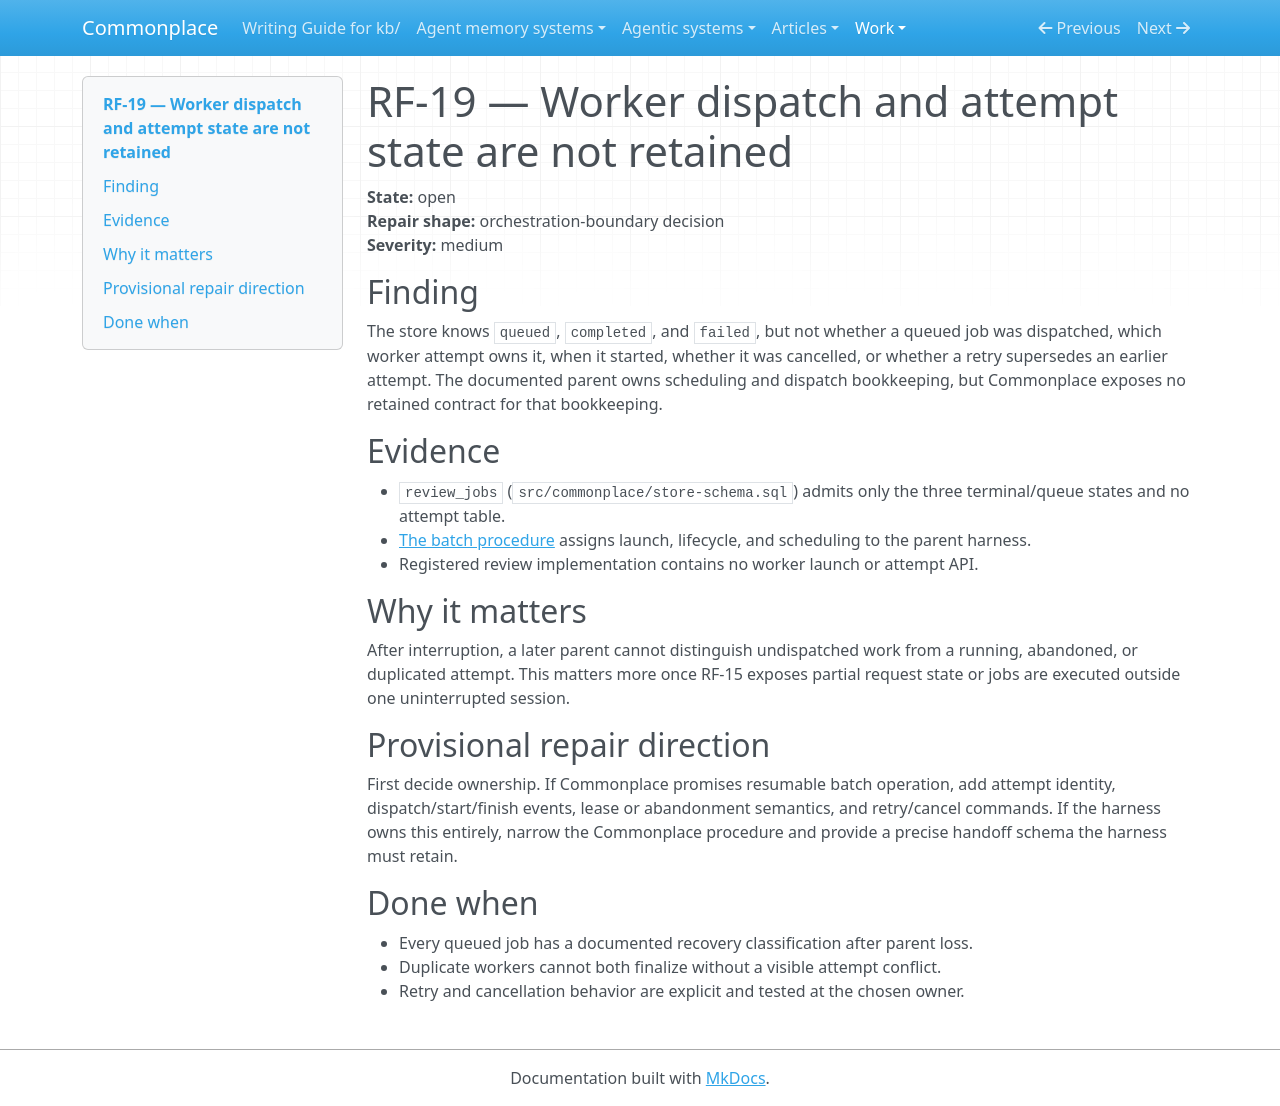

repository: zby/commonplace · page: work/review-evidence-and-disposition-hardening/rf-19-worker-dispatch-state-is-not-retained/index.html · generator: mkdocs

# RF-19 — Worker dispatch and attempt state are not retained

**State:** open  
**Repair shape:** orchestration-boundary decision  
**Severity:** medium

## Finding

The store knows `queued`, `completed`, and `failed`, but not whether a queued job
was dispatched, which worker attempt owns it, when it started, whether it was
cancelled, or whether a retry supersedes an earlier attempt. The documented
parent owns scheduling and dispatch bookkeeping, but Commonplace exposes no
retained contract for that bookkeeping.

## Evidence

- `review_jobs` (`src/commonplace/store-schema.sql`) admits only the three
  terminal/queue states and no attempt table.
- [The batch procedure](../../instructions/run-review-batches.md) assigns launch,
  lifecycle, and scheduling to the parent harness.
- Registered review implementation contains no worker launch or attempt API.

## Why it matters

After interruption, a later parent cannot distinguish undispatched work from a
running, abandoned, or duplicated attempt. This matters more once RF-15 exposes
partial request state or jobs are executed outside one uninterrupted session.

## Provisional repair direction

First decide ownership. If Commonplace promises resumable batch operation, add
attempt identity, dispatch/start/finish events, lease or abandonment semantics,
and retry/cancel commands. If the harness owns this entirely, narrow the
Commonplace procedure and provide a precise handoff schema the harness must
retain.

## Done when

- Every queued job has a documented recovery classification after parent loss.
- Duplicate workers cannot both finalize without a visible attempt conflict.
- Retry and cancellation behavior are explicit and tested at the chosen owner.
